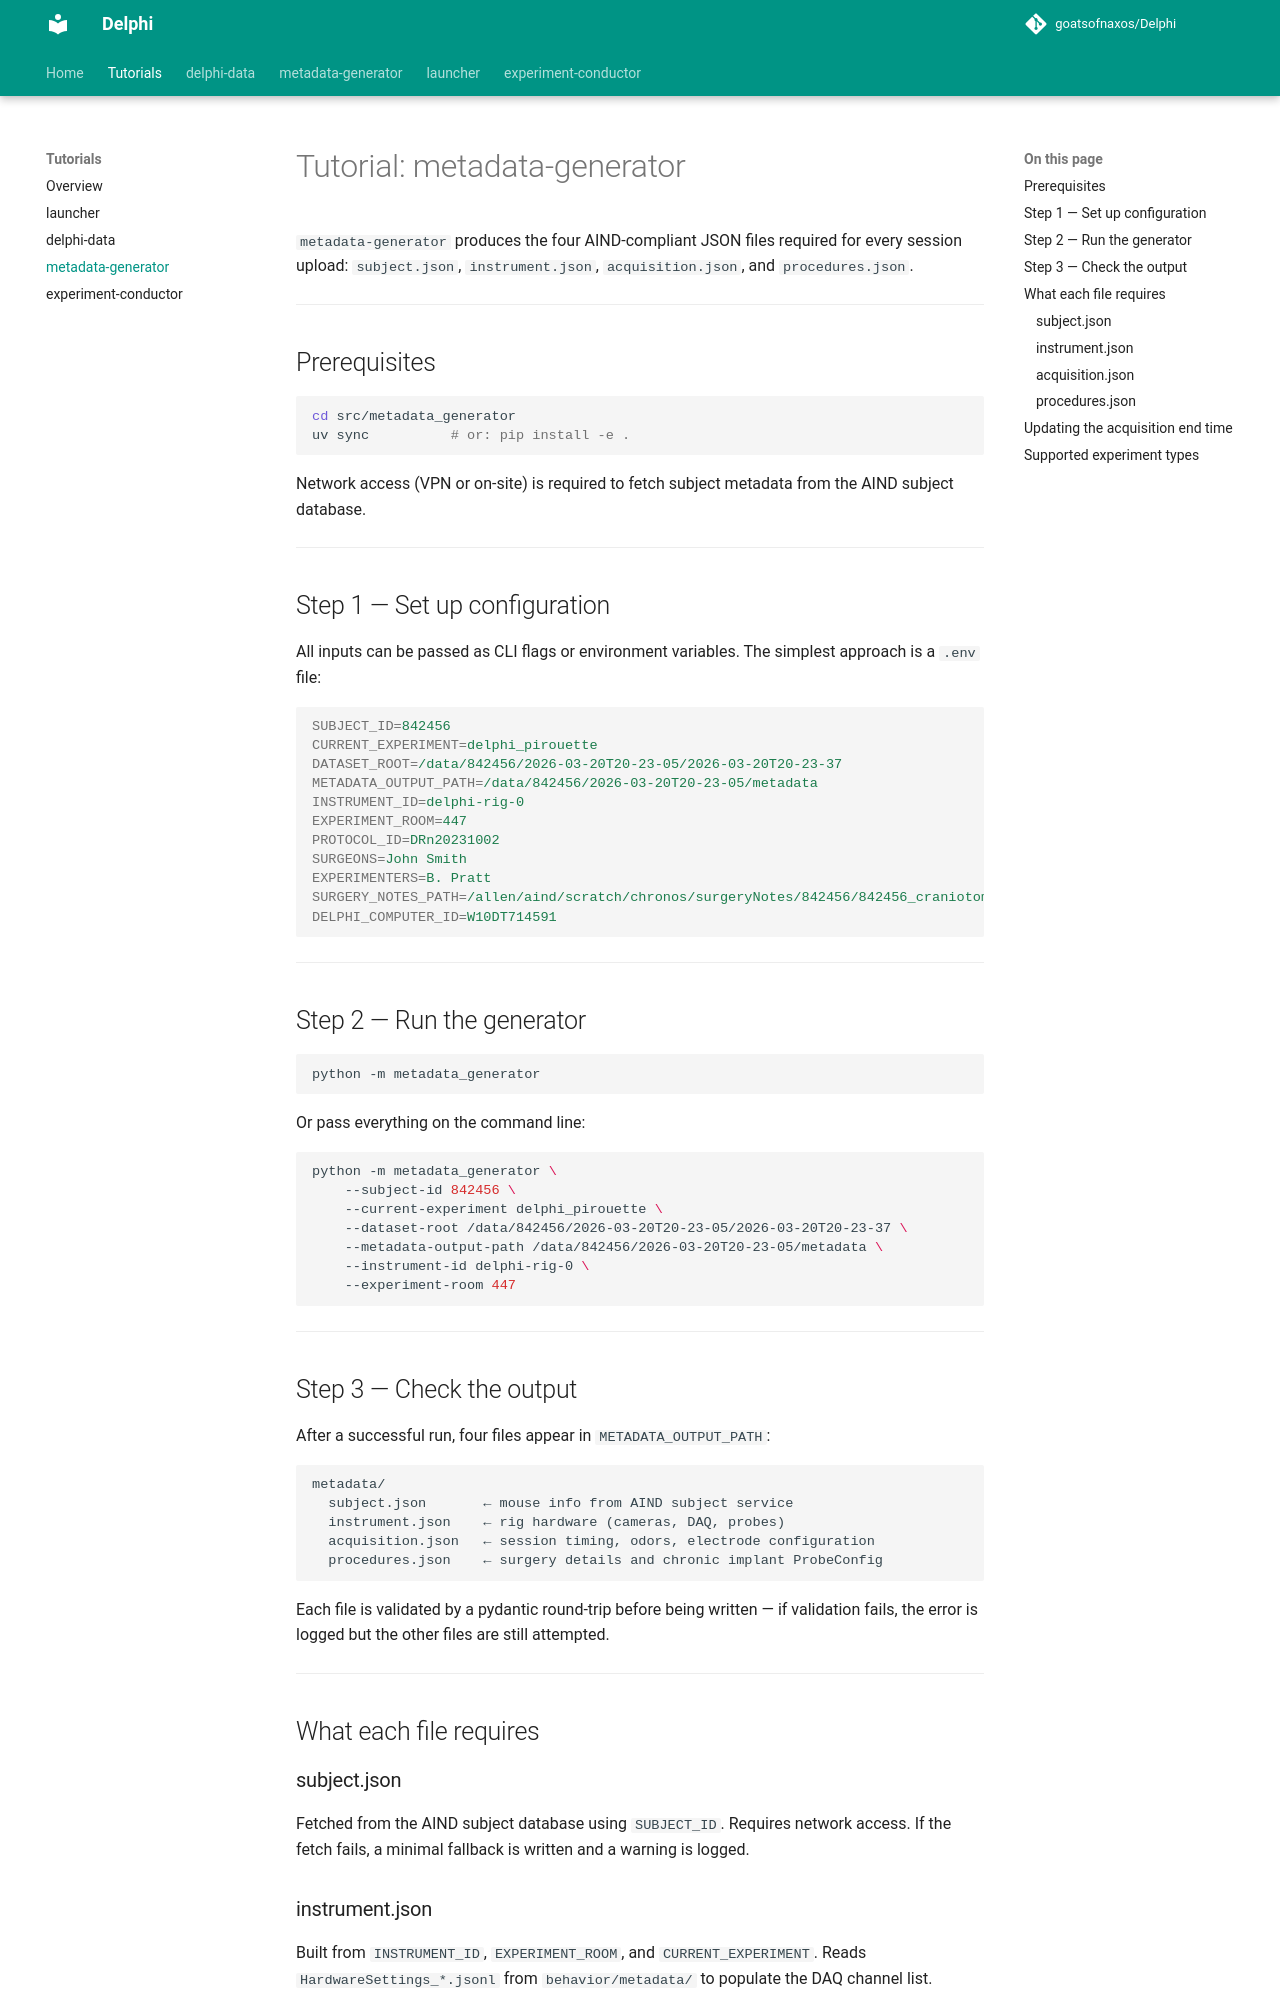

repository: goatsofnaxos/Delphi · page: tutorials/metadata-generator/index.html · generator: mkdocs

# Tutorial: metadata-generator

`metadata-generator` produces the four AIND-compliant JSON files required for every session upload: `subject.json`, `instrument.json`, `acquisition.json`, and `procedures.json`.

---

## Prerequisites

```bash
cd src/metadata_generator
uv sync          # or: pip install -e .
```

Network access (VPN or on-site) is required to fetch subject metadata from the AIND subject database.

---

## Step 1 — Set up configuration

All inputs can be passed as CLI flags or environment variables.  The simplest approach is a `.env` file:

```ini
SUBJECT_ID=842456
CURRENT_EXPERIMENT=delphi_pirouette
DATASET_ROOT=/data/842456/2026-03-20T20-23-05/2026-03-20T20-23-37
METADATA_OUTPUT_PATH=/data/842456/2026-03-20T20-23-05/metadata
INSTRUMENT_ID=delphi-rig-0
EXPERIMENT_ROOM=447
PROTOCOL_ID=DRn20231002
SURGEONS=John Smith
EXPERIMENTERS=B. Pratt
SURGERY_NOTES_PATH=/allen/aind/scratch/chronos/surgeryNotes/842456/842456_craniotomy-implantation.docx
DELPHI_COMPUTER_ID=W10DT714591
```

---

## Step 2 — Run the generator

```bash
python -m metadata_generator
```

Or pass everything on the command line:

```bash
python -m metadata_generator \
    --subject-id 842456 \
    --current-experiment delphi_pirouette \
    --dataset-root /data/842456/2026-03-20T20-23-05/2026-03-20T20-23-37 \
    --metadata-output-path /data/842456/2026-03-20T20-23-05/metadata \
    --instrument-id delphi-rig-0 \
    --experiment-room 447
```

---

## Step 3 — Check the output

After a successful run, four files appear in `METADATA_OUTPUT_PATH`:

```
metadata/
  subject.json       ← mouse info from AIND subject service
  instrument.json    ← rig hardware (cameras, DAQ, probes)
  acquisition.json   ← session timing, odors, electrode configuration
  procedures.json    ← surgery details and chronic implant ProbeConfig
```

Each file is validated by a pydantic round-trip before being written — if validation fails, the error is logged but the other files are still attempted.

---

## What each file requires

### subject.json

Fetched from the AIND subject database using `SUBJECT_ID`.  Requires network access.  If the fetch fails, a minimal fallback is written and a warning is logged.

### instrument.json

Built from `INSTRUMENT_ID`, `EXPERIMENT_ROOM`, and `CURRENT_EXPERIMENT`.  Reads `HardwareSettings_*.jsonl` from `behavior/metadata/` to populate the DAQ channel list.
